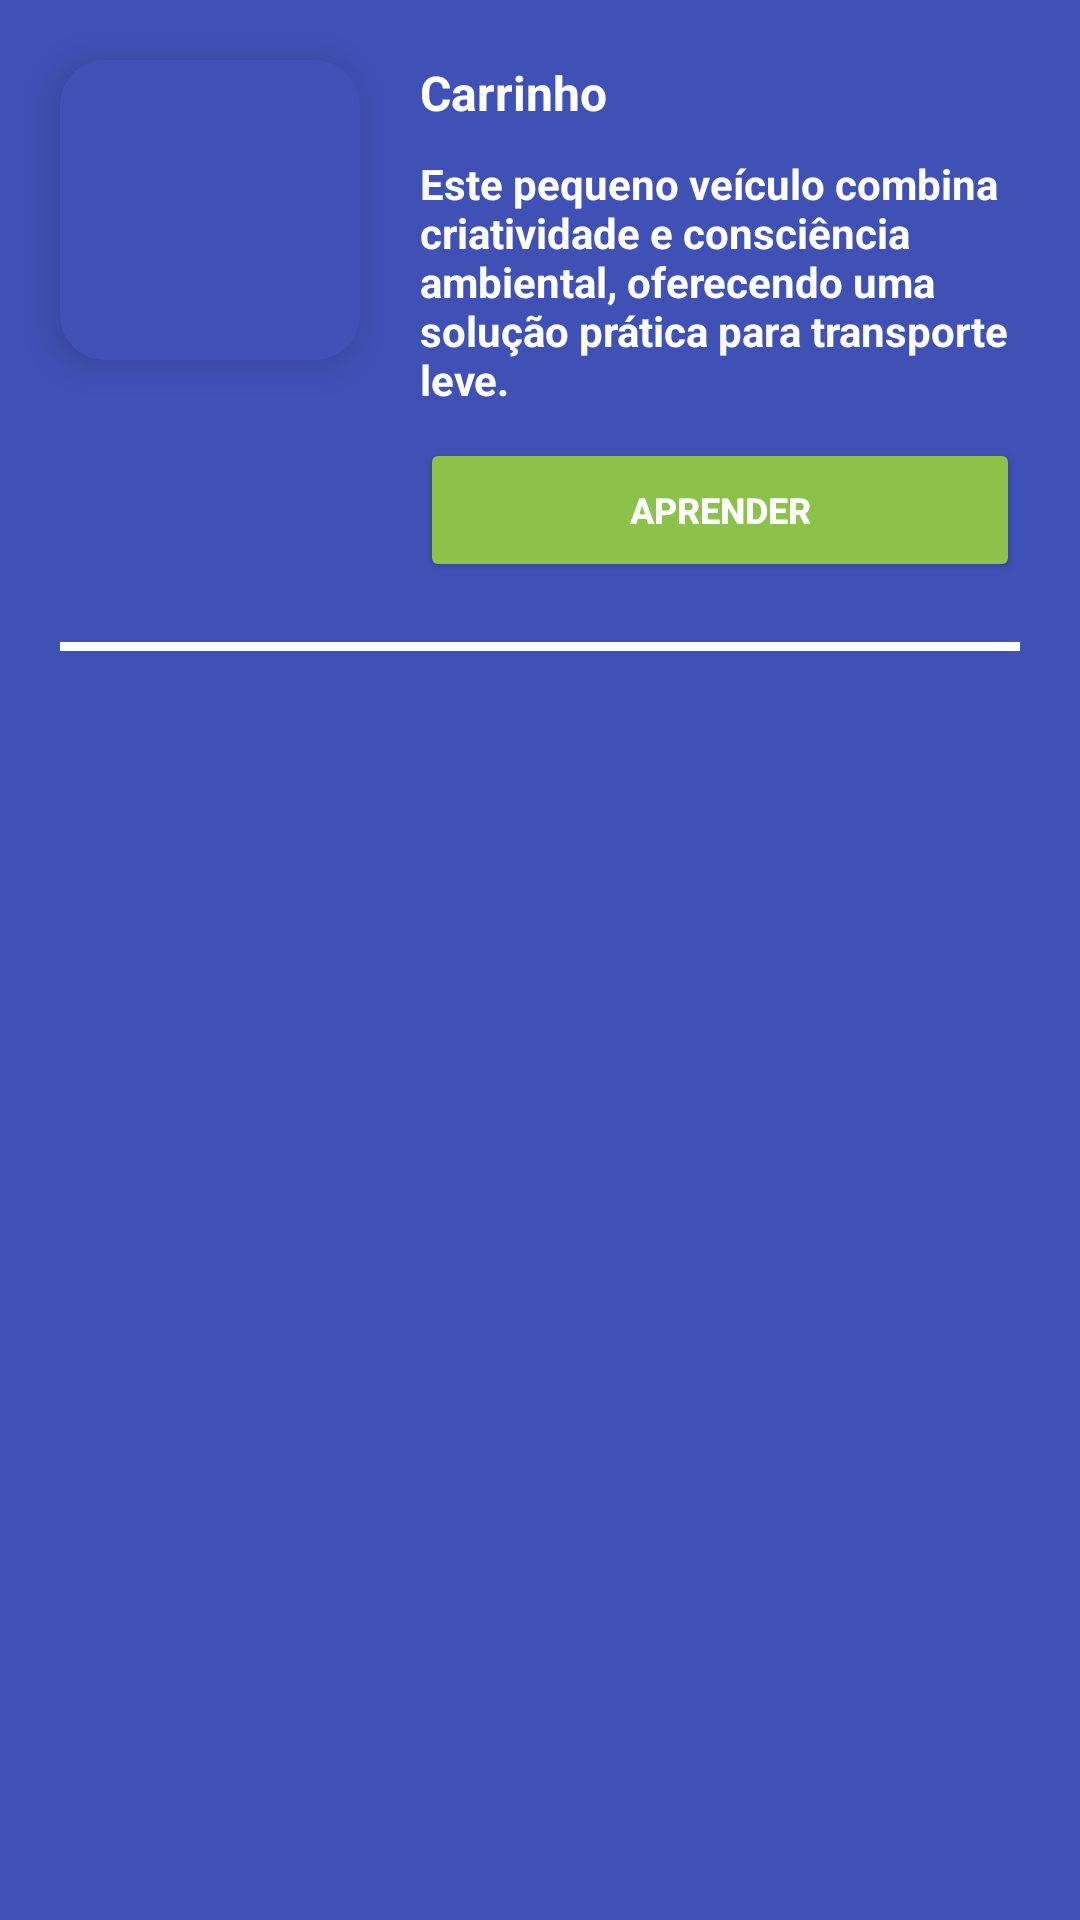

Reconstruct the res/layout file that produces this screen, plus the resources it refers to.
<!-- AndroidManifest.xml: application theme Theme.Upcycling2 -->
<!-- res/layout/reciclagem_item.xml -->
<?xml version="1.0" encoding="utf-8"?>
<androidx.constraintlayout.widget.ConstraintLayout
    xmlns:android="http://schemas.android.com/apk/res/android"
    android:layout_width="match_parent"
    android:layout_height="wrap_content"
    xmlns:app="http://schemas.android.com/apk/res-auto"
    android:background="@color/azul">
    
    <androidx.cardview.widget.CardView
        android:id="@+id/containerImg"
        android:layout_width="100dp"
        android:layout_height="100dp"
        app:cardBackgroundColor="@color/azul"
        android:layout_margin="20dp"
        app:cardCornerRadius="15dp"
        app:cardElevation="8dp"
        app:layout_constraintTop_toTopOf="parent"
        app:layout_constraintStart_toStartOf="parent"
        >
        
        <ImageView
            android:id="@+id/imgReciclagem"
            android:layout_width="100dp"
            android:layout_height="80dp"
            android:layout_gravity="center"
            android:scaleType="centerCrop"
            />

    </androidx.cardview.widget.CardView>
    
    <TextView
        android:id="@+id/txtName"
        android:layout_width="wrap_content"
        android:layout_height="wrap_content"
        android:text="Carrinho"
        android:textColor="@color/white"
        android:textSize="16sp"
        android:textStyle="bold"
        android:layout_margin="20dp"
        app:layout_constraintStart_toEndOf="@+id/containerImg"
        app:layout_constraintTop_toTopOf="parent"
        />

    <TextView
        android:id="@+id/txtDescricao"
        android:layout_width="match_parent"
        android:layout_height="wrap_content"
        android:textColor="@color/white"
        android:text="Este pequeno veículo combina criatividade e consciência ambiental, oferecendo uma solução prática para transporte leve."
        android:textSize="14sp"
        android:textStyle="bold"
        android:layout_marginStart="140dp"
        android:layout_marginEnd="10dp"
        android:layout_marginVertical="10dp"
        app:layout_constraintStart_toEndOf="@+id/containerImg"
        app:layout_constraintTop_toBottomOf="@+id/txtName"
        />

    <Button
        android:id="@+id/btAprender"
        android:layout_width="200dp"
        android:layout_height="wrap_content"
        android:layout_margin="10dp"
        android:backgroundTint="@color/verde"
        android:text="Aprender"
        android:textColor="@color/white"
        android:textSize="12dp"
        android:textStyle="bold"
        app:layout_constraintEnd_toEndOf="parent"
        app:layout_constraintStart_toEndOf="@id/containerImg"
        app:layout_constraintTop_toBottomOf="@+id/txtDescricao" />
    <View
        android:layout_width="match_parent"
        android:layout_height="3dp"
        android:background="@color/white"
        app:layout_constraintTop_toBottomOf="@id/btAprender"
        app:layout_constraintStart_toStartOf="parent"
        app:layout_constraintEnd_toEndOf="parent"
        android:layout_margin="20dp"
        />

</androidx.constraintlayout.widget.ConstraintLayout>
<!-- resources referenced by this layout -->
<resources>
  <color name="azul">#3F51B5</color>
  <color name="verde">#8BC34A</color>
  <color name="white">#FFFFFFFF</color>
  <style name="Theme.Upcycling2" parent="Base.Theme.Upcycling2" />
  <style name="Base.Theme.Upcycling2" parent="Theme.Material3.DayNight.NoActionBar">
          <item name="android:statusBarColor">@color/azul</item>
      </style>
</resources>
